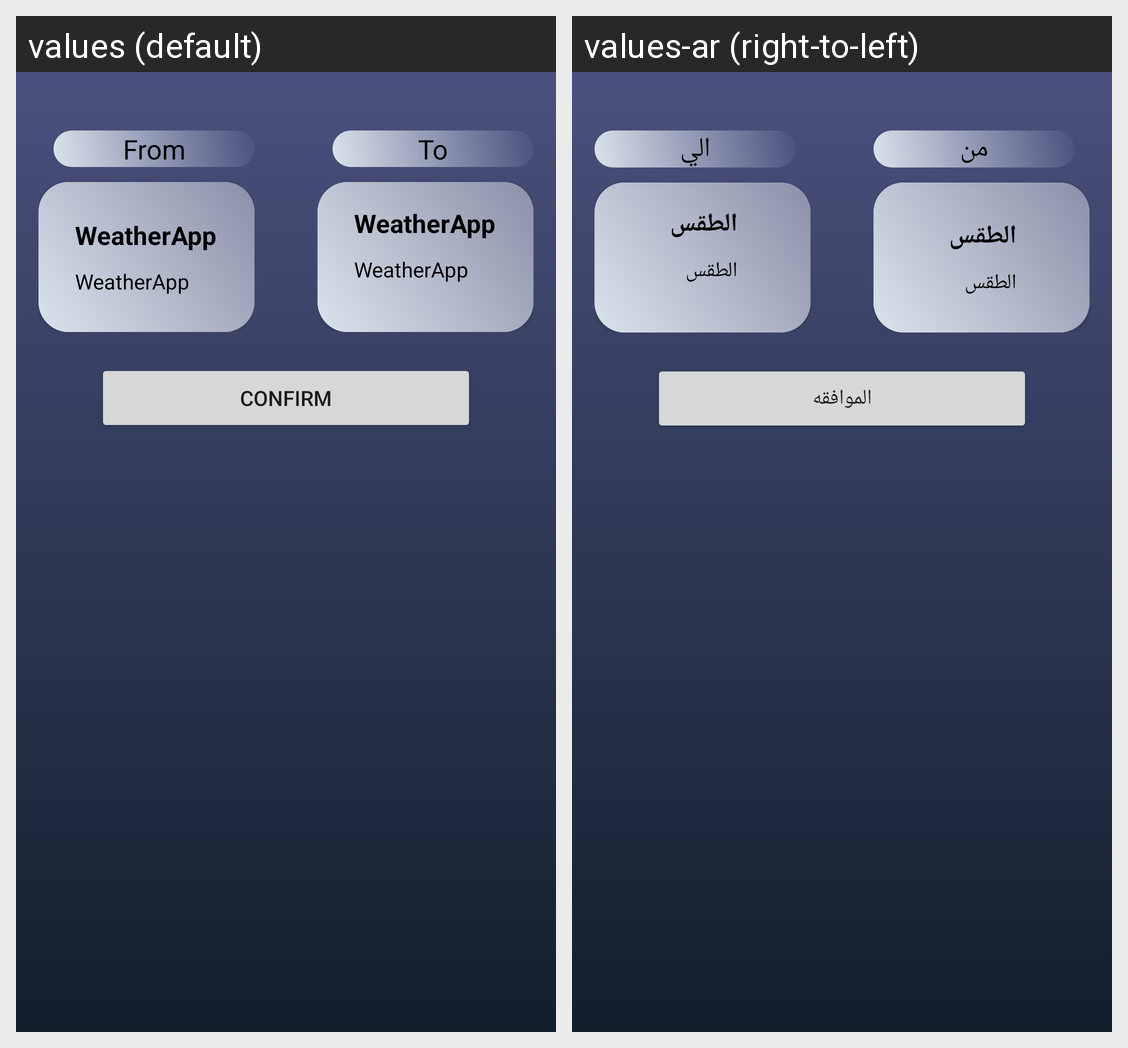

Strings drawn on this Android screen and how each of the app's shown locales translates them:
Android screen res/layout/dialog_alert.xml rendered under 2 locales, left to right: values (default), values-ar (right-to-left). Device: Nexus 5 (rendered at 1080×1920; each locale shown at half size, 540×960, under a caption strip naming it); theme Theme.WeatherApp.
Strings drawn on this screen, with the default value and each locale's value (text and hints the layout hard-codes, and strings that could not be matched under every locale, appear in the picture but are not listed):

from
  values: From
  values-ar: من

app_name
  values: WeatherApp
  values-ar: الطقس

to
  values: To
  values-ar: الي

confirm
  values: Confirm
  values-ar: الموافقه
